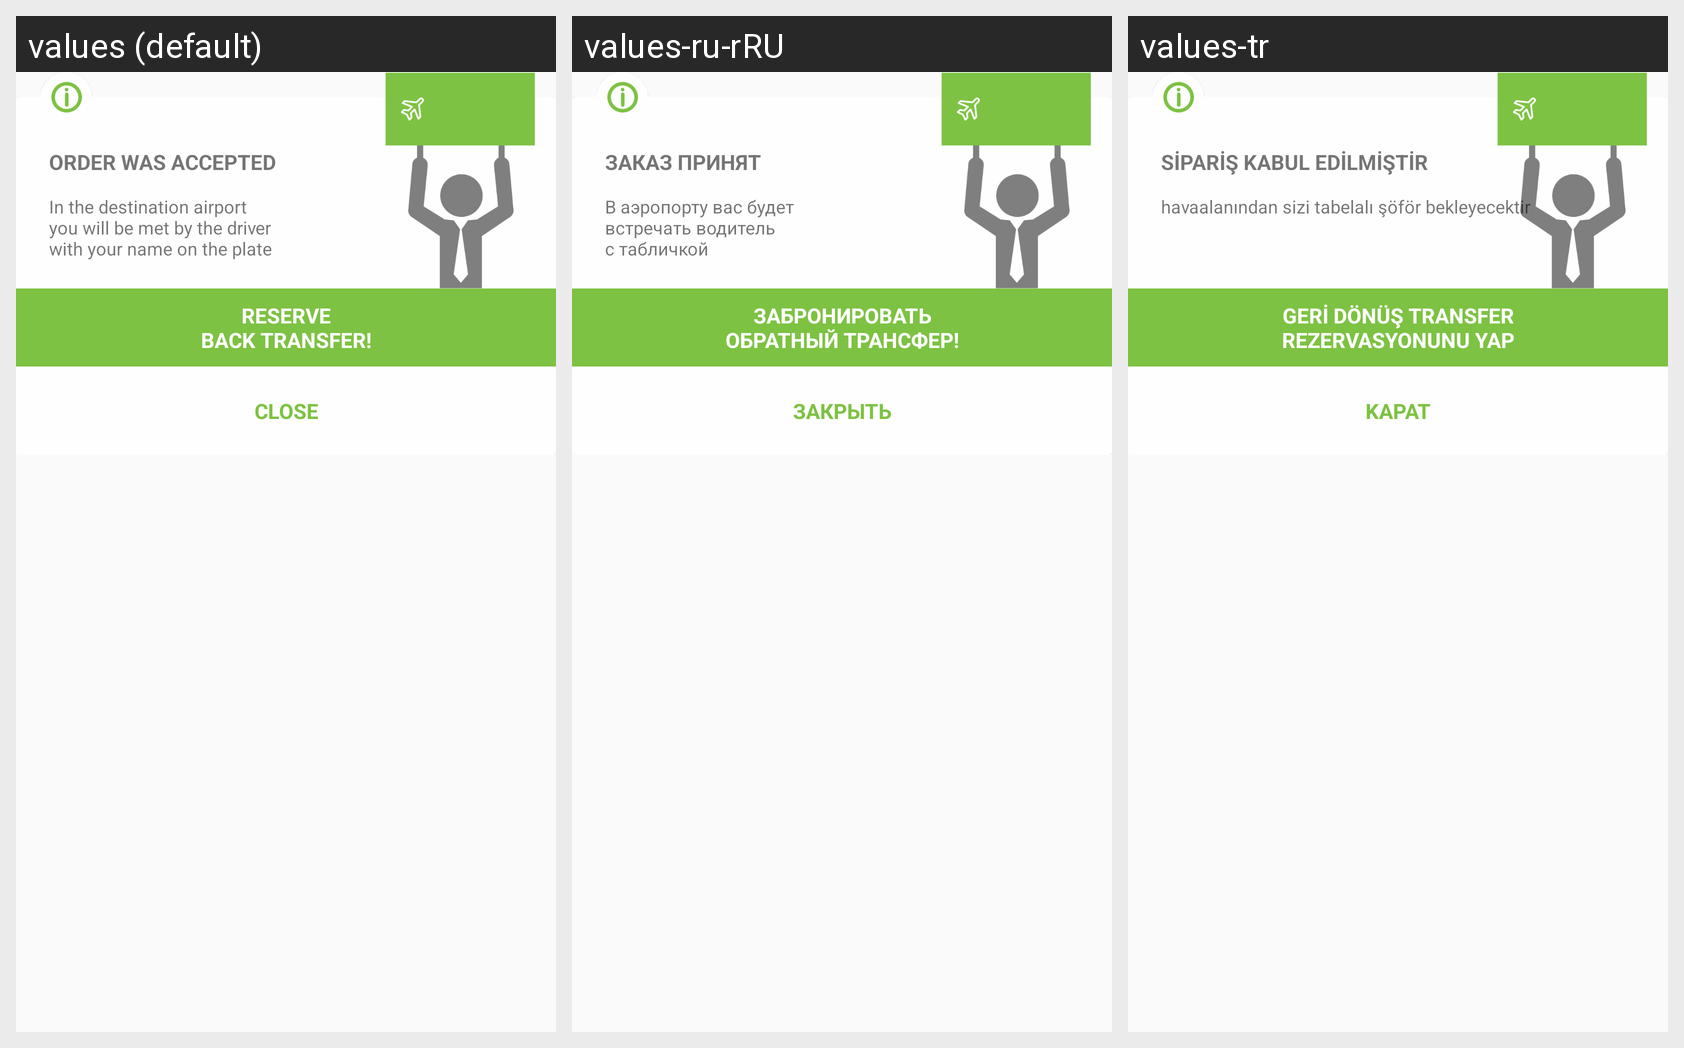

For this localized Android screen grid, give each drawn string resource with its value in every locale shown.
Android screen res/layout/view_info_confirm.xml rendered under 3 locales, left to right: values (default), values-ru-rRU, values-tr. Device: Nexus 5 (rendered at 1080×1920; each locale shown at half size, 540×960, under a caption strip naming it); theme AppTheme.
Strings drawn on this screen, with the default value and each locale's value (text and hints the layout hard-codes, and strings that could not be matched under every locale, appear in the picture but are not listed):

order_accepted
  values: Order was accepted
  values-ru-rRU: Заказ принят
  values-tr: sipariş kabul edilmiştir

confirm_driver_explanation
  values: In the destination airport
      you will be met by the driver
      with your name on the plate
  values-ru-rRU: В аэропорту вас будет
      встречать водитель
      с табличкой
  values-tr: havaalanından sizi tabelalı şöför bekleyecektir

book_back_transfer
  values: Reserve
      back transfer!
  values-ru-rRU: Забронировать
      обратный трансфер!
  values-tr: geri dönüş transfer
      rezervasyonunu yap

close
  values: Close
  values-ru-rRU: Закрыть
  values-tr: kapat
